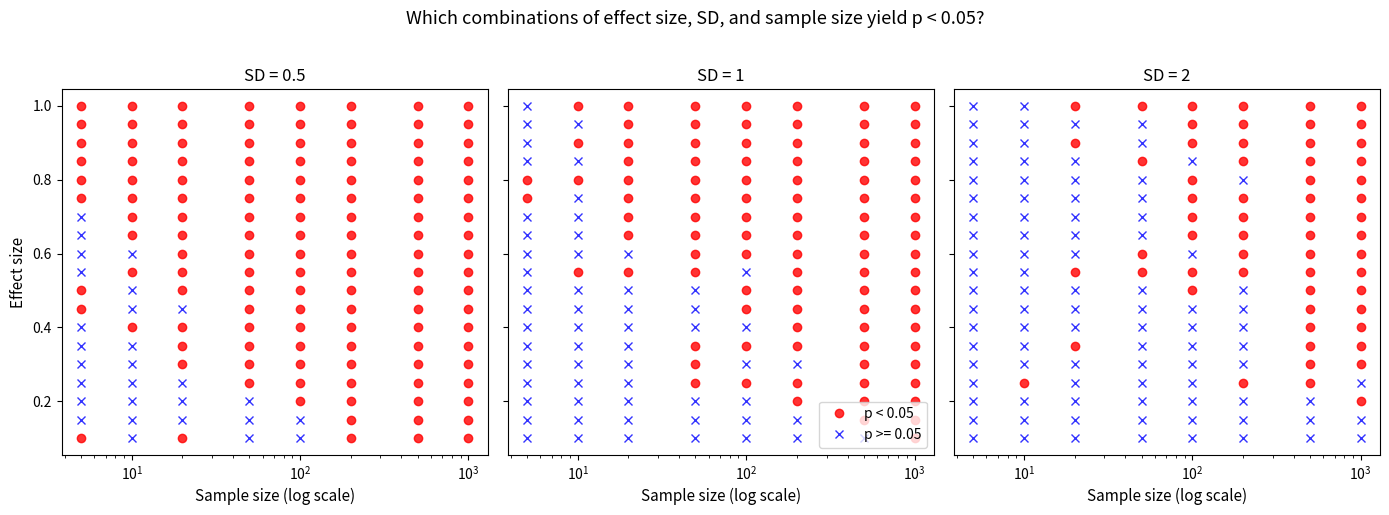
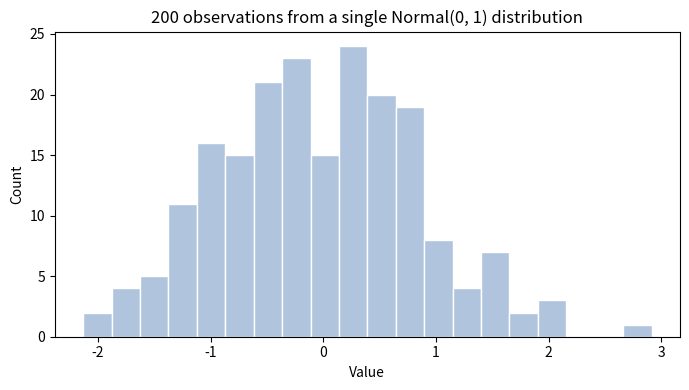

Write the Python code that produced these figures, in order.
import numpy as np
import matplotlib.pyplot as plt
from scipy import stats
import pandas as pd

%matplotlib inline

# Nested simulation: for each combination of effect_size, std_deviation,
# and sample_size, simulate two groups and record the t-test p-value.

rng = np.random.default_rng()

effect_sizes = np.arange(0.1, 1.05, 0.05)
std_devs     = [0.5, 1, 2]
sample_sizes = [5, 10, 20, 50, 100, 200, 500, 1000]

records = []

for effect_size in effect_sizes:
    for stddev in std_devs:
        for sample_size in sample_sizes:

            group1 = rng.normal(loc=0,           scale=stddev, size=sample_size)
            group2 = rng.normal(loc=effect_size, scale=stddev, size=sample_size)

            result = stats.ttest_ind(group1, group2)

            records.append({
                'effect_size':   effect_size,
                'std_deviation': stddev,
                'sample_size':   sample_size,
                'pvalue':        result.pvalue
            })

es_sd_ss_pvalue = pd.DataFrame(records)
es_sd_ss_pvalue

# Add a column flagging whether p < 0.05

es_sd_ss_pvalue['below_threshold'] = es_sd_ss_pvalue['pvalue'] < 0.05
es_sd_ss_pvalue

# Three-panel plot: one panel per std_deviation value.
# x-axis: sample_size (log scale); y-axis: effect_size;
# color/marker: whether p < 0.05 (red circle) or not (blue cross).

std_deviation_levels = [0.5, 1, 2]

fig, axes = plt.subplots(nrows=1, ncols=3, figsize=(14, 5), sharey=True)

for ax, sd_val in zip(axes, std_deviation_levels):

    subset  = es_sd_ss_pvalue[es_sd_ss_pvalue['std_deviation'] == sd_val]
    sig     = subset[subset['below_threshold'] == True]
    not_sig = subset[subset['below_threshold'] == False]

    ax.plot(sig['sample_size'],     sig['effect_size'],
            'ro', markersize=6, alpha=0.8, label='p < 0.05')
    ax.plot(not_sig['sample_size'], not_sig['effect_size'],
            'bx', markersize=6, alpha=0.8, label='p >= 0.05')

    ax.set_xscale('log')
    ax.set_title(f'SD = {sd_val}', fontsize=12)
    ax.set_xlabel('Sample size (log scale)', fontsize=11)

axes[0].set_ylabel('Effect size', fontsize=11)
axes[1].legend(loc='lower right', fontsize=10)

fig.suptitle('Which combinations of effect size, SD, and sample size yield p < 0.05?',
             fontsize=13, y=1.02)
plt.tight_layout()
plt.savefig('effectsize_variance_samplesize_pvalue.pdf', bbox_inches='tight')
plt.show()

import numpy as np
from scipy import stats
import matplotlib.pyplot as plt

%matplotlib inline

# Generate a null dataset: 200 observations from a single Normal(0, 1) distribution

rng  = np.random.default_rng(seed=42)
data = rng.normal(size=200)

fig, ax = plt.subplots(figsize=(7, 4))
ax.hist(data, bins=20, color='lightsteelblue', edgecolor='white')
ax.set_xlabel('Value')
ax.set_ylabel('Count')
ax.set_title('200 observations from a single Normal(0, 1) distribution')
plt.tight_layout()
plt.show()

# Initialise counters

attempts = 0
pvalue   = 1.0

# Keep splitting the data randomly into two groups until p < 0.05

all_indices = np.arange(len(data))

while pvalue > 0.05:
    attempts += 1

    case_indices = rng.choice(all_indices, size=100, replace=False)

    control_mask = np.ones(len(data), dtype=bool)
    control_mask[case_indices] = False

    cases    = data[case_indices]
    controls = data[control_mask]

    result = stats.ttest_ind(cases, controls)
    pvalue = result.pvalue

print(f'"Significant" result found! p = {pvalue:.4f} after {attempts} attempt(s).')
